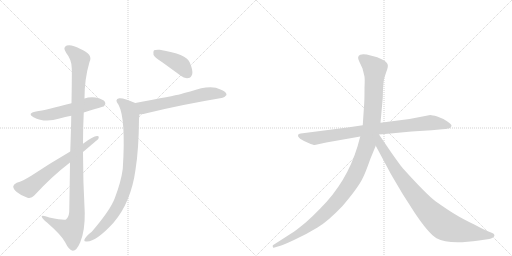
t = 0.00 s
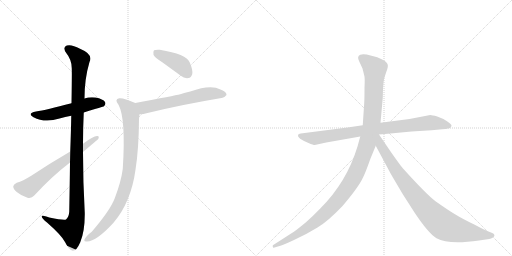
t = 1.67 s
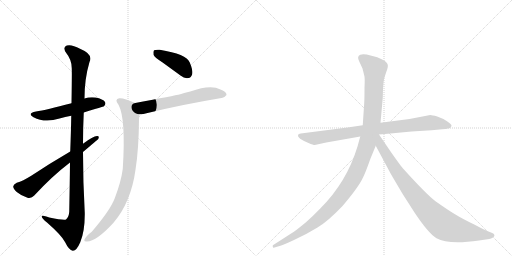
t = 3.33 s
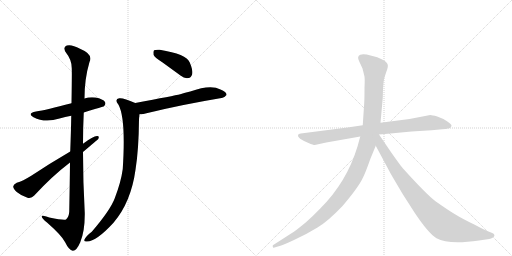
t = 5.00 s
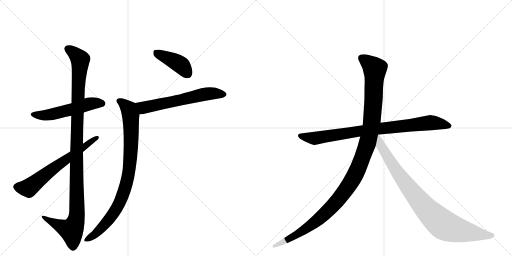
t = 6.67 s
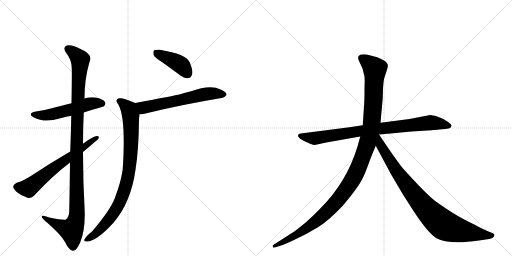
t = 8.33 s

The animated SVG that drew these frames (rendered in a browser with its animation timeline set to each time). Animation: 9 CSS @keyframes rules; one cycle of 8.33 s.

<svg version="1.1" viewBox="0 0 2048 1024" xmlns="http://www.w3.org/2000/svg">
  <g stroke="lightgray" stroke-dasharray="1,1" stroke-width="1" transform="scale(4, 4)">
    <line x1="0" y1="0" x2="256" y2="256"></line>
    <line x1="256" y1="0" x2="0" y2="256"></line>
    <line x1="128" y1="0" x2="128" y2="256"></line>
    <line x1="0" y1="128" x2="256" y2="128"></line>
    <line x1="256" y1="0" x2="512" y2="256"></line>
    <line x1="512" y1="0" x2="256" y2="256"></line>
    <line x1="384" y1="0" x2="384" y2="256"></line>
    <line x1="256" y1="128" x2="512" y2="128"></line>
  </g>
<g transform="scale(1, -1) translate(0, -850)">
   <style type="text/css">
    @keyframes keyframes0 {
      from {
       stroke: black;
       stroke-dashoffset: 538;
       stroke-width: 128;
       }
       64% {
       animation-timing-function: step-end;
       stroke: black;
       stroke-dashoffset: 0;
       stroke-width: 128;
       }
       to {
       stroke: black;
       stroke-width: 1024;
       }
       }
       #make-me-a-hanzi-animation-0 {
         animation: keyframes0 0.687826s both;
         animation-delay: 0.000000s;
         animation-timing-function: linear;
       }
    @keyframes keyframes1 {
      from {
       stroke: black;
       stroke-dashoffset: 1133;
       stroke-width: 128;
       }
       79% {
       animation-timing-function: step-end;
       stroke: black;
       stroke-dashoffset: 0;
       stroke-width: 128;
       }
       to {
       stroke: black;
       stroke-width: 1024;
       }
       }
       #make-me-a-hanzi-animation-1 {
         animation: keyframes1 1.172038s both;
         animation-delay: 0.687826s;
         animation-timing-function: linear;
       }
    @keyframes keyframes2 {
      from {
       stroke: black;
       stroke-dashoffset: 642;
       stroke-width: 128;
       }
       68% {
       animation-timing-function: step-end;
       stroke: black;
       stroke-dashoffset: 0;
       stroke-width: 128;
       }
       to {
       stroke: black;
       stroke-width: 1024;
       }
       }
       #make-me-a-hanzi-animation-2 {
         animation: keyframes2 0.772461s both;
         animation-delay: 1.859863s;
         animation-timing-function: linear;
       }
    @keyframes keyframes3 {
      from {
       stroke: black;
       stroke-dashoffset: 413;
       stroke-width: 128;
       }
       57% {
       animation-timing-function: step-end;
       stroke: black;
       stroke-dashoffset: 0;
       stroke-width: 128;
       }
       to {
       stroke: black;
       stroke-width: 1024;
       }
       }
       #make-me-a-hanzi-animation-3 {
         animation: keyframes3 0.586100s both;
         animation-delay: 2.632324s;
         animation-timing-function: linear;
       }
    @keyframes keyframes4 {
      from {
       stroke: black;
       stroke-dashoffset: 610;
       stroke-width: 128;
       }
       67% {
       animation-timing-function: step-end;
       stroke: black;
       stroke-dashoffset: 0;
       stroke-width: 128;
       }
       to {
       stroke: black;
       stroke-width: 1024;
       }
       }
       #make-me-a-hanzi-animation-4 {
         animation: keyframes4 0.746419s both;
         animation-delay: 3.218424s;
         animation-timing-function: linear;
       }
    @keyframes keyframes5 {
      from {
       stroke: black;
       stroke-dashoffset: 887;
       stroke-width: 128;
       }
       74% {
       animation-timing-function: step-end;
       stroke: black;
       stroke-dashoffset: 0;
       stroke-width: 128;
       }
       to {
       stroke: black;
       stroke-width: 1024;
       }
       }
       #make-me-a-hanzi-animation-5 {
         animation: keyframes5 0.971842s both;
         animation-delay: 3.964844s;
         animation-timing-function: linear;
       }
    @keyframes keyframes6 {
      from {
       stroke: black;
       stroke-dashoffset: 858;
       stroke-width: 128;
       }
       74% {
       animation-timing-function: step-end;
       stroke: black;
       stroke-dashoffset: 0;
       stroke-width: 128;
       }
       to {
       stroke: black;
       stroke-width: 1024;
       }
       }
       #make-me-a-hanzi-animation-6 {
         animation: keyframes6 0.948242s both;
         animation-delay: 4.936686s;
         animation-timing-function: linear;
       }
    @keyframes keyframes7 {
      from {
       stroke: black;
       stroke-dashoffset: 1197;
       stroke-width: 128;
       }
       80% {
       animation-timing-function: step-end;
       stroke: black;
       stroke-dashoffset: 0;
       stroke-width: 128;
       }
       to {
       stroke: black;
       stroke-width: 1024;
       }
       }
       #make-me-a-hanzi-animation-7 {
         animation: keyframes7 1.224121s both;
         animation-delay: 5.884928s;
         animation-timing-function: linear;
       }
    @keyframes keyframes8 {
      from {
       stroke: black;
       stroke-dashoffset: 899;
       stroke-width: 128;
       }
       75% {
       animation-timing-function: step-end;
       stroke: black;
       stroke-dashoffset: 0;
       stroke-width: 128;
       }
       to {
       stroke: black;
       stroke-width: 1024;
       }
       }
       #make-me-a-hanzi-animation-8 {
         animation: keyframes8 0.981608s both;
         animation-delay: 7.109049s;
         animation-timing-function: linear;
       }
</style>
<path d="M 335 400 Q 414 424 416 425 Q 425 434 420 442 Q 413 454 382 460 Q 358 463 338 456 L 286 437 Q 184 410 144 404 Q 107 397 134 381 Q 179 357 238 376 Q 260 383 285 387 L 335 400 Z" fill="lightgray"></path> 
<path d="M 280 200 Q 279 113 277 4 Q 276 -18 264 -28 Q 255 -32 197 -20 Q 164 -7 167 -17 Q 168 -24 188 -40 Q 246 -91 260 -118 Q 276 -151 291 -153 Q 306 -154 321 -119 Q 340 -74 339 -1 Q 332 120 332 242 L 332 275 Q 332 339 335 400 L 338 456 Q 338 535 358 602 Q 374 633 320 655 Q 286 674 267 668 Q 249 661 265 638 Q 287 611 287 577 Q 288 561 286 437 L 285 387 Q 284 326 281 244 L 280 200 Z" fill="lightgray"></path> 
<path d="M 281 244 Q 197 195 125 147 Q 91 126 67 119 Q 54 113 53 105 Q 52 95 67 82 Q 86 66 110 59 Q 126 55 137 68 Q 209 146 280 200 L 332 242 Q 389 290 393 294 Q 399 307 388 306 Q 373 306 332 275 L 281 244 Z" fill="lightgray"></path> 
<path d="M 649 601 L 722 548 Q 738 535 754 538 Q 764 539 769 554 Q 772 570 759 600 Q 746 634 639 651 Q 623 652 616 649 Q 612 645 614 631 Q 618 621 649 601 Z" fill="lightgray"></path> 
<path d="M 558 393 Q 571 392 586 397 Q 724 431 886 458 Q 896 457 906 470 Q 907 483 882 492 Q 843 514 761 484 Q 740 480 721 473 Q 697 467 541 438 C 512 433 528 392 558 393 Z" fill="lightgray"></path> 
<path d="M 541 438 Q 492 460 477 457 Q 456 453 474 431 Q 504 376 491 174 Q 484 122 459 57 Q 441 9 367 -77 Q 343 -95 337 -110 Q 336 -117 348 -116 Q 385 -116 454 -41 Q 524 41 542 171 Q 555 252 556 373 Q 557 385 558 393 C 561 423 562 429 541 438 Z" fill="lightgray"></path> 
<path d="M 1390 340 L 1203 316 Q 1194 315 1192 310 Q 1188 297 1234 278 Q 1253 270 1259 270 L 1305 280 L 1441 304 L 1516 312 L 1562 316 Q 1603 321 1646 324 L 1726 329 L 1769 333 Q 1781 333 1798 337 Q 1805 340 1806 347 Q 1807 353 1788 365 Q 1770 377 1749 384 Q 1728 390 1721 390 L 1638 374 L 1522 359 L 1451 349 L 1390 340 Z" fill="lightgray"></path> 
<path d="M 1441 304 L 1430 264 Q 1387 122 1282 17 Q 1250 -16 1225 -38 Q 1190 -67 1177 -76 L 1093 -130 Q 1090 -131 1091 -137 Q 1092 -142 1098 -140 L 1108 -137 Q 1125 -134 1176 -110 Q 1228 -86 1270 -60 Q 1312 -35 1370 26 Q 1435 102 1453 142 Q 1461 157 1482 216 L 1503 267 L 1522 359 L 1531 458 L 1532 495 Q 1534 524 1536 533 Q 1538 541 1545 562 Q 1553 582 1551 591 Q 1549 606 1509 621 L 1467 632 Q 1447 634 1441 631 Q 1426 625 1437 604 L 1450 576 L 1457 548 Q 1460 540 1458 498 Q 1458 452 1457 440 L 1451 349 L 1441 304 Z" fill="lightgray"></path> 
<path d="M 1503 267 L 1564 153 L 1610 75 L 1658 0 Q 1714 -84 1746 -103 Q 1794 -130 1916 -112 L 1957 -106 Q 1964 -105 1972 -100 Q 1983 -91 1973 -84 Q 1970 -82 1954 -76 Q 1938 -70 1897 -48 Q 1851 -26 1820 -7 Q 1790 11 1742 45 Q 1705 73 1613 175 Q 1608 179 1565 240 L 1516 312 C 1499 337 1473 323 1503 267 Z" fill="lightgray"></path> 
      <clipPath id="make-me-a-hanzi-clip-0">
      <path d="M 335 400 Q 414 424 416 425 Q 425 434 420 442 Q 413 454 382 460 Q 358 463 338 456 L 286 437 Q 184 410 144 404 Q 107 397 134 381 Q 179 357 238 376 Q 260 383 285 387 L 335 400 Z" fill="lightgray"></path>
      </clipPath>
      <path clip-path="url(#make-me-a-hanzi-clip-0)" d="M 136 394 L 184 389 L 351 433 L 386 438 L 411 434 " fill="none" id="make-me-a-hanzi-animation-0" stroke-dasharray="410 820" stroke-linecap="round"></path>

      <clipPath id="make-me-a-hanzi-clip-1">
      <path d="M 280 200 Q 279 113 277 4 Q 276 -18 264 -28 Q 255 -32 197 -20 Q 164 -7 167 -17 Q 168 -24 188 -40 Q 246 -91 260 -118 Q 276 -151 291 -153 Q 306 -154 321 -119 Q 340 -74 339 -1 Q 332 120 332 242 L 332 275 Q 332 339 335 400 L 338 456 Q 338 535 358 602 Q 374 633 320 655 Q 286 674 267 668 Q 249 661 265 638 Q 287 611 287 577 Q 288 561 286 437 L 285 387 Q 284 326 281 244 L 280 200 Z" fill="lightgray"></path>
      </clipPath>
      <path clip-path="url(#make-me-a-hanzi-clip-1)" d="M 274 652 L 290 644 L 321 612 L 307 320 L 308 -10 L 286 -71 L 186 -27 L 184 -20 L 173 -20 " fill="none" id="make-me-a-hanzi-animation-1" stroke-dasharray="1005 2010" stroke-linecap="round"></path>

      <clipPath id="make-me-a-hanzi-clip-2">
      <path d="M 281 244 Q 197 195 125 147 Q 91 126 67 119 Q 54 113 53 105 Q 52 95 67 82 Q 86 66 110 59 Q 126 55 137 68 Q 209 146 280 200 L 332 242 Q 389 290 393 294 Q 399 307 388 306 Q 373 306 332 275 L 281 244 Z" fill="lightgray"></path>
      </clipPath>
      <path clip-path="url(#make-me-a-hanzi-clip-2)" d="M 66 103 L 114 98 L 194 162 L 386 298 " fill="none" id="make-me-a-hanzi-animation-2" stroke-dasharray="514 1028" stroke-linecap="round"></path>

      <clipPath id="make-me-a-hanzi-clip-3">
      <path d="M 649 601 L 722 548 Q 738 535 754 538 Q 764 539 769 554 Q 772 570 759 600 Q 746 634 639 651 Q 623 652 616 649 Q 612 645 614 631 Q 618 621 649 601 Z" fill="lightgray"></path>
      </clipPath>
      <path clip-path="url(#make-me-a-hanzi-clip-3)" d="M 622 643 L 718 594 L 750 557 " fill="none" id="make-me-a-hanzi-animation-3" stroke-dasharray="285 570" stroke-linecap="round"></path>

      <clipPath id="make-me-a-hanzi-clip-4">
      <path d="M 558 393 Q 571 392 586 397 Q 724 431 886 458 Q 896 457 906 470 Q 907 483 882 492 Q 843 514 761 484 Q 740 480 721 473 Q 697 467 541 438 C 512 433 528 392 558 393 Z" fill="lightgray"></path>
      </clipPath>
      <path clip-path="url(#make-me-a-hanzi-clip-4)" d="M 554 437 L 574 419 L 826 474 L 851 477 L 895 471 " fill="none" id="make-me-a-hanzi-animation-4" stroke-dasharray="482 964" stroke-linecap="round"></path>

      <clipPath id="make-me-a-hanzi-clip-5">
      <path d="M 541 438 Q 492 460 477 457 Q 456 453 474 431 Q 504 376 491 174 Q 484 122 459 57 Q 441 9 367 -77 Q 343 -95 337 -110 Q 336 -117 348 -116 Q 385 -116 454 -41 Q 524 41 542 171 Q 555 252 556 373 Q 557 385 558 393 C 561 423 562 429 541 438 Z" fill="lightgray"></path>
      </clipPath>
      <path clip-path="url(#make-me-a-hanzi-clip-5)" d="M 478 444 L 515 414 L 523 389 L 525 279 L 510 134 L 483 49 L 449 -10 L 384 -84 L 345 -108 " fill="none" id="make-me-a-hanzi-animation-5" stroke-dasharray="759 1518" stroke-linecap="round"></path>

      <clipPath id="make-me-a-hanzi-clip-6">
      <path d="M 1390 340 L 1203 316 Q 1194 315 1192 310 Q 1188 297 1234 278 Q 1253 270 1259 270 L 1305 280 L 1441 304 L 1516 312 L 1562 316 Q 1603 321 1646 324 L 1726 329 L 1769 333 Q 1781 333 1798 337 Q 1805 340 1806 347 Q 1807 353 1788 365 Q 1770 377 1749 384 Q 1728 390 1721 390 L 1638 374 L 1522 359 L 1451 349 L 1390 340 Z" fill="lightgray"></path>
      </clipPath>
      <path clip-path="url(#make-me-a-hanzi-clip-6)" d="M 1200 308 L 1260 297 L 1518 336 L 1722 359 L 1796 347 " fill="none" id="make-me-a-hanzi-animation-6" stroke-dasharray="730 1460" stroke-linecap="round"></path>

      <clipPath id="make-me-a-hanzi-clip-7">
      <path d="M 1441 304 L 1430 264 Q 1387 122 1282 17 Q 1250 -16 1225 -38 Q 1190 -67 1177 -76 L 1093 -130 Q 1090 -131 1091 -137 Q 1092 -142 1098 -140 L 1108 -137 Q 1125 -134 1176 -110 Q 1228 -86 1270 -60 Q 1312 -35 1370 26 Q 1435 102 1453 142 Q 1461 157 1482 216 L 1503 267 L 1522 359 L 1531 458 L 1532 495 Q 1534 524 1536 533 Q 1538 541 1545 562 Q 1553 582 1551 591 Q 1549 606 1509 621 L 1467 632 Q 1447 634 1441 631 Q 1426 625 1437 604 L 1450 576 L 1457 548 Q 1460 540 1458 498 Q 1458 452 1457 440 L 1451 349 L 1441 304 Z" fill="lightgray"></path>
      </clipPath>
      <path clip-path="url(#make-me-a-hanzi-clip-7)" d="M 1448 616 L 1499 575 L 1495 465 L 1487 358 L 1475 297 L 1425 160 L 1379 84 L 1289 -15 L 1204 -78 L 1096 -135 " fill="none" id="make-me-a-hanzi-animation-7" stroke-dasharray="1069 2138" stroke-linecap="round"></path>

      <clipPath id="make-me-a-hanzi-clip-8">
      <path d="M 1503 267 L 1564 153 L 1610 75 L 1658 0 Q 1714 -84 1746 -103 Q 1794 -130 1916 -112 L 1957 -106 Q 1964 -105 1972 -100 Q 1983 -91 1973 -84 Q 1970 -82 1954 -76 Q 1938 -70 1897 -48 Q 1851 -26 1820 -7 Q 1790 11 1742 45 Q 1705 73 1613 175 Q 1608 179 1565 240 L 1516 312 C 1499 337 1473 323 1503 267 Z" fill="lightgray"></path>
      </clipPath>
      <path clip-path="url(#make-me-a-hanzi-clip-8)" d="M 1515 303 L 1522 269 L 1608 135 L 1681 41 L 1751 -31 L 1787 -56 L 1829 -70 L 1969 -92 " fill="none" id="make-me-a-hanzi-animation-8" stroke-dasharray="771 1542" stroke-linecap="round"></path>

</g>
</svg>
